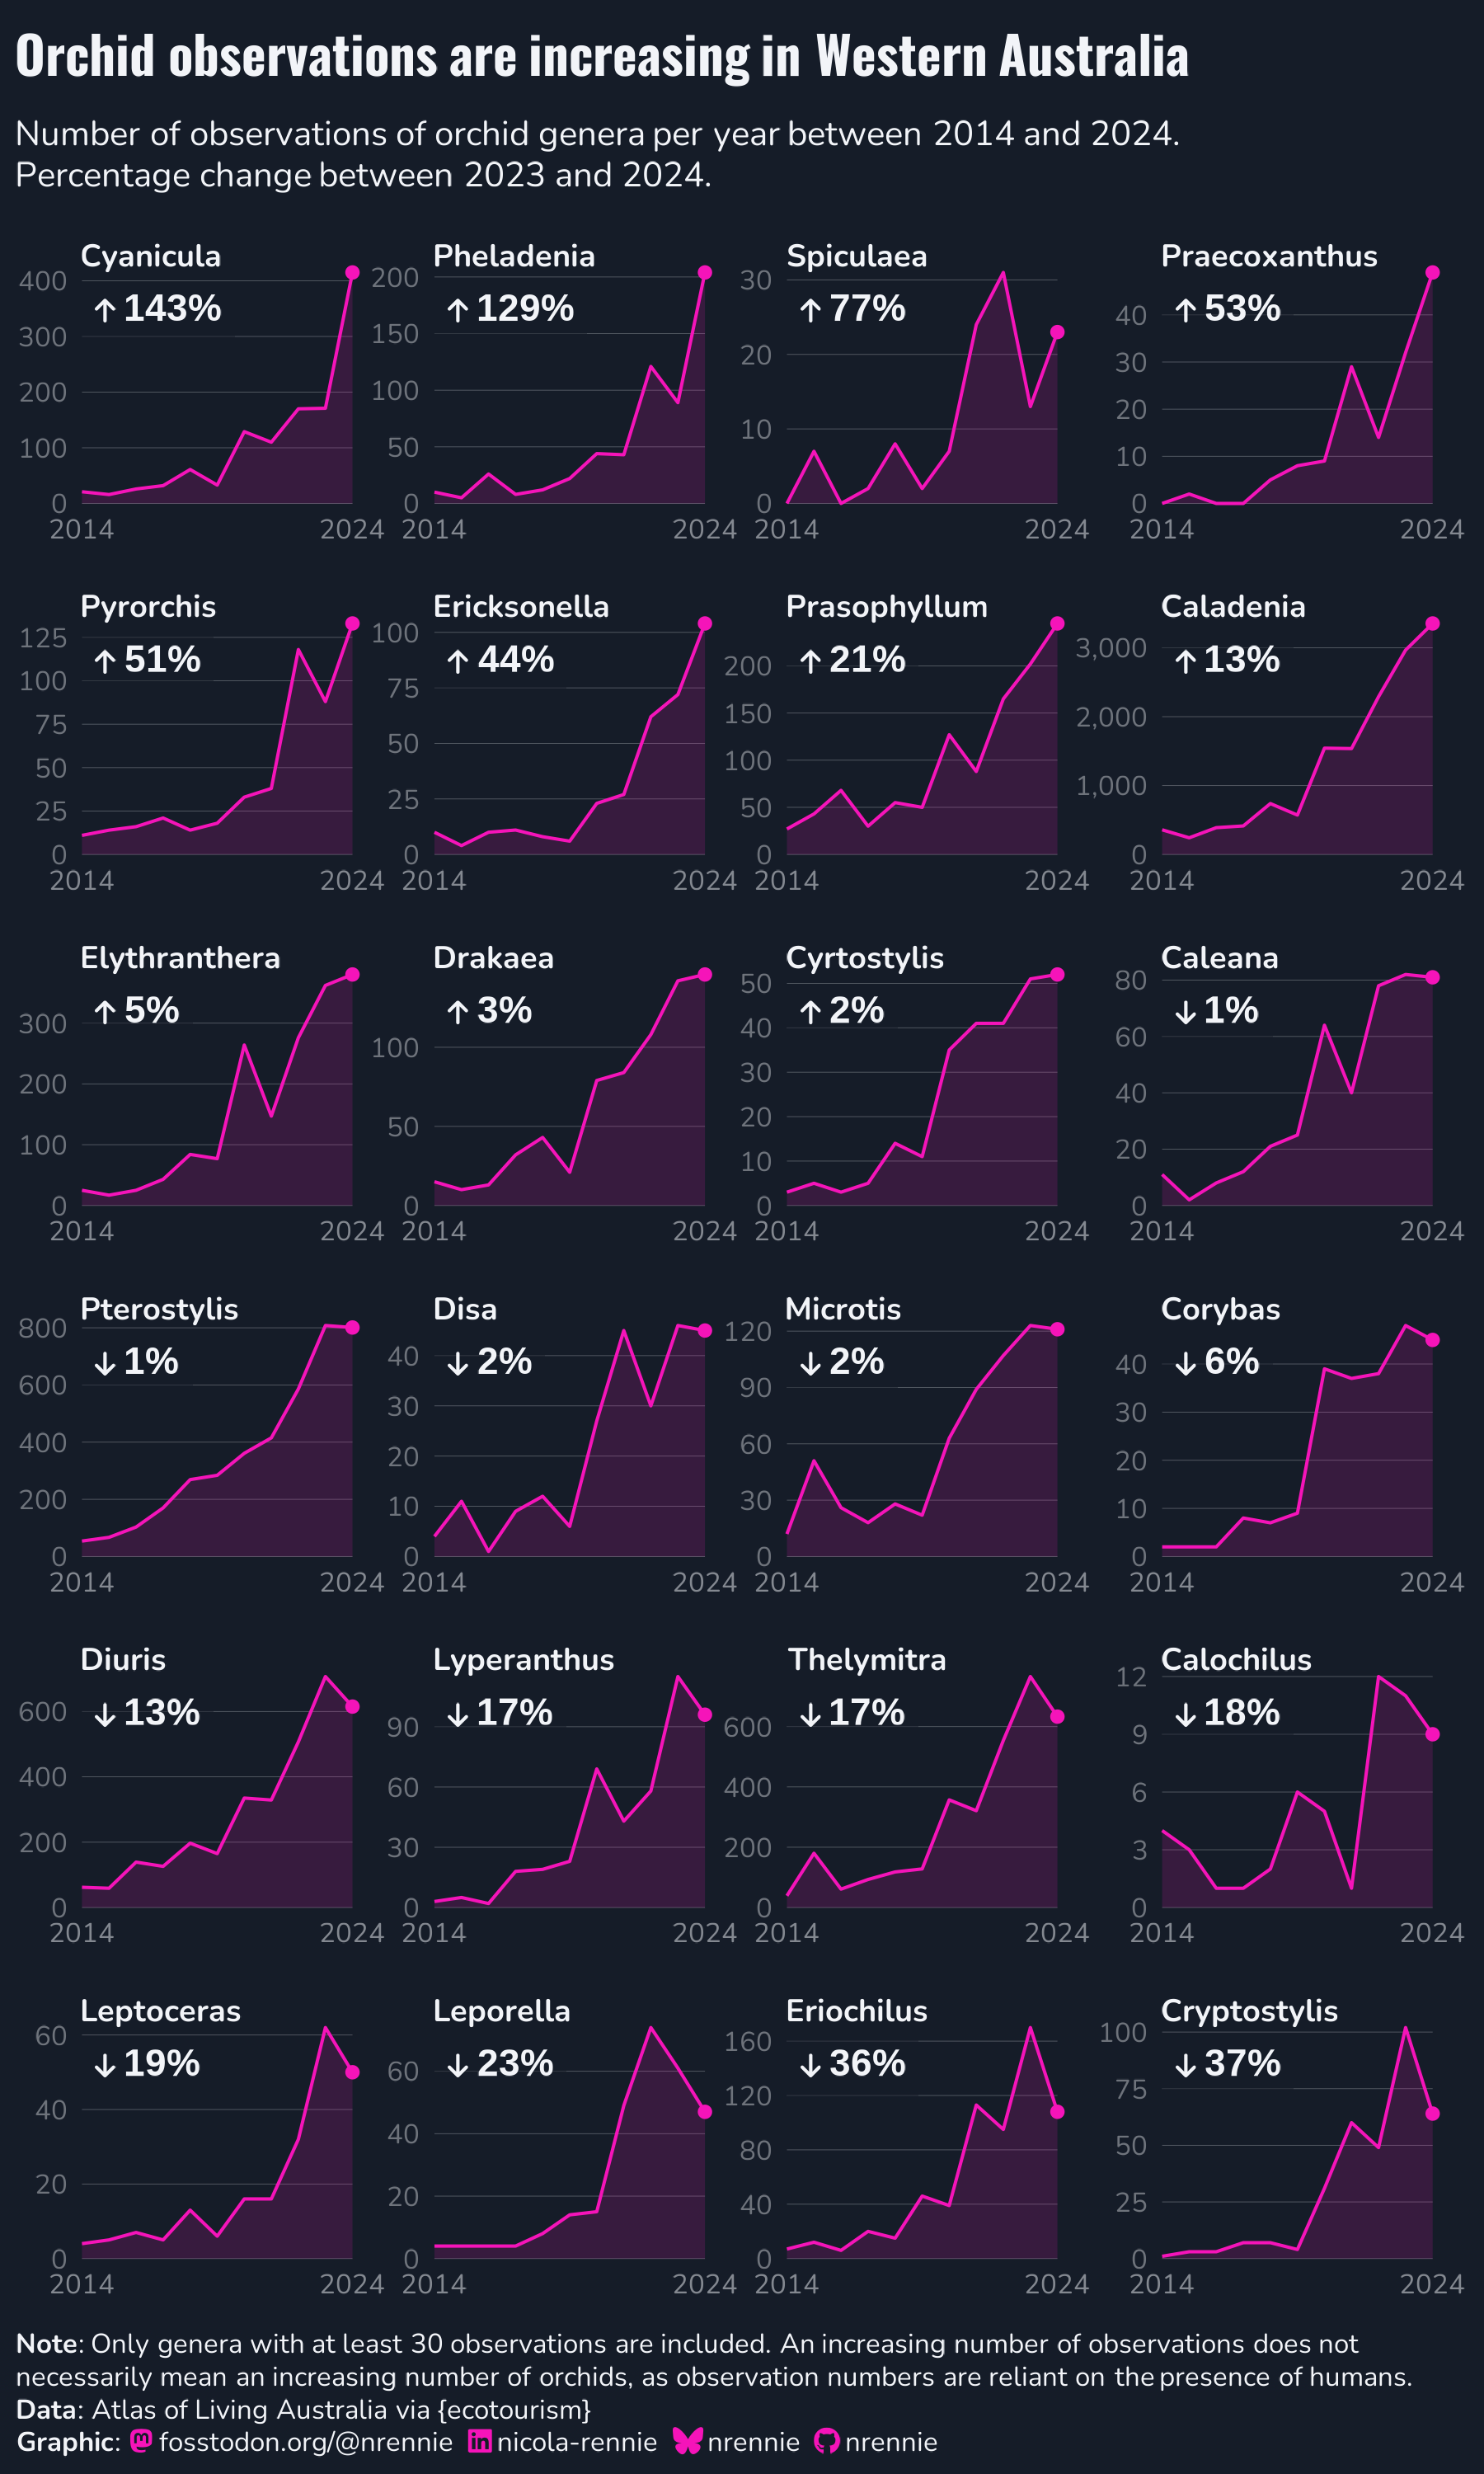

The script that drew this image:
# Load packages -----------------------------------------------------------

library(tidyverse)
library(showtext)
library(ggtext)
library(nrBrand)
library(glue)
library(ggview)
library(rnaturalearth)
library(sf)


# Load data ---------------------------------------------------------------

tuesdata <- tidytuesdayR::tt_load("2026-07-28")
occurrences <- tuesdata$occurrences
tourism <- tuesdata$tourism
weather <- tuesdata$weather


# Load fonts --------------------------------------------------------------

font_add_google("Oswald")
font_add_google("Nunito")
font_add("FA",
  regular = "fonts/Font Awesome 6 Free-Solid-900.otf"
)
showtext_auto()
showtext_opts(dpi = 300)
title_font <- "Oswald"
body_font <- "Nunito"


# Define colours and fonts-------------------------------------------------

bg_col <- "#151C28"
text_col <- "#F2F4F8"
highlight_col <- "#F514B9"


# Data wrangling ----------------------------------------------------------

icon_up <- "<span style='font-size:8pt;font-family:\"FA\";'>&#xf062;</span> "
icon_down <- "<span style='font-size:8pt;font-family:\"FA\";'>&#xf063;</span> "

plot_data <- occurrences |>
  filter(organism_name == "Orchid") |>
  mutate(genus = stringr::str_extract(sci_name, "^[^ ]+")) |>
  group_by(year, genus) |>
  summarise(n = n(), .groups = "drop") |>
  group_by(genus) |>
  mutate(tot_count = sum(n)) |>
  filter(tot_count >= 30) |>
  ungroup() |>
  select(-tot_count) |>
  complete(year, genus, fill = list(n = 0))

change_data <- plot_data |>
  group_by(genus) |>
  mutate(max_n = max(n)) |>
  ungroup() |>
  filter(year %in% c(2023, 2024)) |>
  pivot_wider(names_from = year, values_from = n) |>
  mutate(
    change = `2024` - `2023`,
    perc = round(100 * change / `2023`)
  ) |>
  mutate(
    perc_label = case_when(
      perc > 0 ~ glue("{icon_up} {perc}%"),
      perc < 0 ~ glue("{icon_down} {abs(perc)}%"),
      perc == 0 ~ glue("No change"),
    )
  ) |>
  arrange(desc(perc)) |>
  mutate(genus = factor(genus, levels = genus))

plot_data$genus <- factor(plot_data$genus, levels = levels(change_data$genus))

obs_states <- occurrences |>
  filter(organism_name == "Orchid") |>
  pull(obs_state) |>
  unique()

states <- ne_states(country = "Australia", returnclass = "sf")
wa <- subset(states, name == "Western Australia")
wa <- st_transform(wa, st_crs(ecotourism::oz_lga))
wa_lgas <- ecotourism::oz_lga[st_within(ecotourism::oz_lga, wa, sparse = FALSE), ]
wa_regions <- wa_lgas$NAME |>
  str_to_lower() |>
  str_remove(" \\([A-Za-z]+\\)$")
trip_data <- tourism |>
  filter(str_to_lower(region) %in% wa_regions) |>
  group_by(year, purpose) |>
  summarise(trips = sum(trips), .groups = "drop")


# Define text -------------------------------------------------------------

social <- nrBrand::social_caption(
  bg_colour = bg_col,
  icon_colour = highlight_col,
  font_colour = text_col,
  font_family = body_font
)
title <- "Orchid observations are increasing in Western Australia"
st <- "<span style='font-size:10pt;'>Number of observations of orchid genera per year between 2014 and 2024.<br>Percentage change between 2023 and 2024.</span>"
cap <- paste0(
  "**Note**: Only genera with at least 30 observations are included. An increasing number of observations does not necessarily mean an increasing number of orchids, as observation numbers are reliant on the presence of humans.<br>",
  source_caption(
    source = "Atlas of Living Australia via {ecotourism}",
    graphic = social
  )
)


# Plot --------------------------------------------------------------------

ggplot() +
  geom_area(
    data = plot_data,
    mapping = aes(x = year, y = n),
    fill = highlight_col,
    alpha = 0.15
  ) +
  geom_line(
    data = plot_data,
    mapping = aes(x = year, y = n),
    colour = highlight_col
  ) +
  geom_point(
    data = filter(plot_data, year == 2024),
    mapping = aes(x = year, y = n),
    colour = highlight_col
  ) +
  geom_richtext(
    data = change_data,
    mapping = aes(x = 2014, y = max_n, label = perc_label),
    hjust = 0,
    vjust = 1,
    colour = text_col,
    label.margin = unit(c(0.2, 0, 0, 0), "lines"),
    label.r = unit(0, "lines"),
    label.colour = "transparent",
    fill = alpha(bg_col, 0.5),
    fontface = "bold"
  ) +
  facet_wrap(~genus, scales = "free_y", ncol = 4, axes = "all_x") +
  scale_x_continuous(
    limits = c(2014, 2024),
    breaks = c(2014, 2024),
    guide = guide_axis(check.overlap = TRUE)
  ) +
  scale_y_continuous(
    limits = c(0, NA),
    labels = scales::label_comma()
  ) +
  labs(
    x = NULL, y = NULL,
    title = title,
    subtitle = st,
    caption = cap
  ) +
  coord_cartesian(expand = FALSE, clip = "off") +
  theme_minimal(base_size = 10, base_family = body_font) +
  theme(
    text = element_text(colour = text_col),
    plot.margin = margin(5, 15, 5, 5),
    plot.title.position = "plot",
    plot.caption.position = "plot",
    plot.background = element_rect(fill = bg_col, colour = bg_col),
    panel.background = element_rect(fill = bg_col, colour = bg_col),
    plot.title = element_textbox_simple(
      colour = text_col,
      hjust = 0,
      halign = 0,
      margin = margin(b = 5, t = 5),
      family = title_font,
      face = "bold",
      size = rel(1.5)
    ),
    plot.subtitle = element_textbox_simple(
      colour = text_col,
      hjust = 0,
      halign = 0,
      margin = margin(b = 5, t = 5),
      family = body_font
    ),
    plot.caption = element_textbox_simple(
      colour = text_col,
      hjust = 0,
      halign = 0,
      margin = margin(b = 0, t = 10),
      family = body_font
    ),
    strip.text = element_textbox_simple(
      face = "bold",
      colour = text_col,
      margin = margin(t = 10),
      size = rel(0.9)
    ),
    axis.text.x = element_text(colour = alpha(text_col, 0.5)),
    axis.text.y = element_text(colour = alpha(text_col, 0.4)),
    panel.grid.major.x = element_blank(),
    panel.grid.major.y = element_line(
      colour = alpha(text_col, 0.3), linewidth = 0.1
    ),
    panel.grid.minor = element_blank()
  ) +
  canvas(
    width = 6, height = 10,
    units = "in", bg = bg_col,
    dpi = 300
  ) -> p


# Save --------------------------------------------------------------------

save_ggplot(
  plot = p,
  file = file.path("2026", "2026-07-28", paste0("20260728", ".png"))
)
